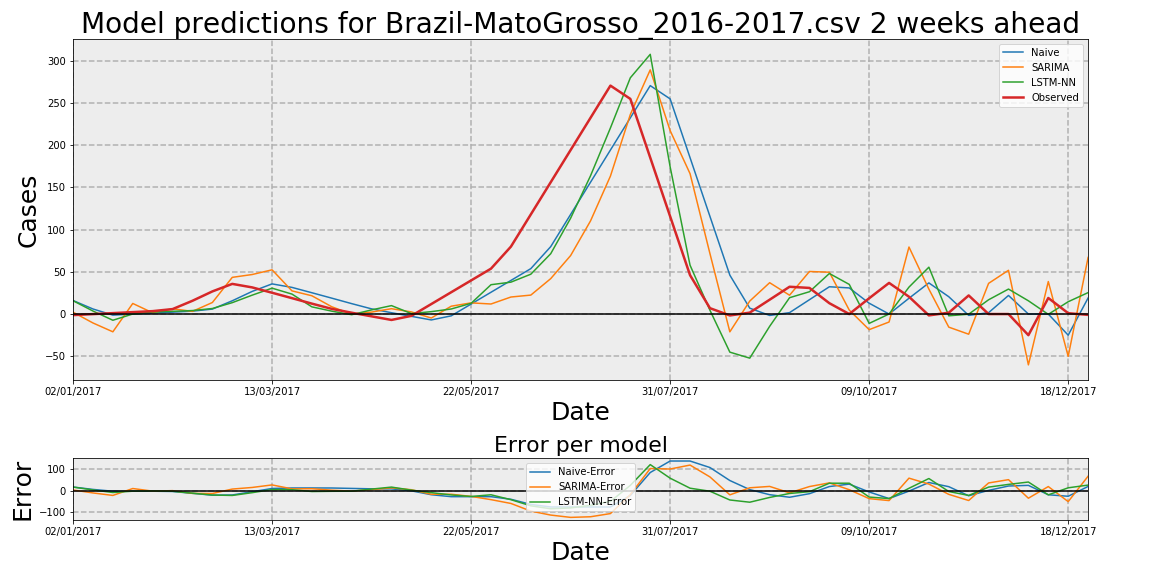

The data file committed next to this chart (first rows):
Date, Observed, Naive, Naive-Error, LSTM-NN, LSTM-NN-Error, SARIMA, SARIMA-Error
02/01/2017, -1.265, 16.0, 17.27, 15.76, 17.02, 2.174, 3.439
09/01/2017, -0.08847, 6.0, 6.088, 3.568, 3.656, -10.56, -10.47
16/01/2017, 1.088, -1.265, -2.354, -7.35, -8.439, -21.02, -22.11
23/01/2017, 2.265, -0.08847, -2.354, 0.04016, -2.225, 12.53, 10.26
30/01/2017, 3.442, 1.088, -2.354, 2.407, -1.035, 1.46, -1.982
06/02/2017, 5.857, 2.265, -3.592, 3.242, -2.616, 6.241, 0.3841
13/02/2017, 15.7, 3.442, -12.26, 4.136, -11.56, 3.17, -12.53
20/02/2017, 26.78, 5.857, -20.92, 6.549, -20.23, 13.65, -13.13
27/02/2017, 35.69, 15.7, -19.99, 13.49, -22.2, 43.42, 7.735
06/03/2017, 31.53, 26.78, -4.751, 22.35, -9.182, 46.77, 15.24
13/03/2017, 25.2, 35.69, 10.48, 30.63, 5.431, 52.34, 27.13
20/03/2017, 18.8, 31.53, 12.73, 23.6, 4.8, 27.41, 8.613
27/03/2017, 12.32, 25.2, 12.88, 8.505, -3.814, 21.62, 9.306
03/04/2017, 6.116, 18.8, 12.68, 3.407, -2.709, 8.597, 2.482
10/04/2017, 1.565, 12.32, 10.75, -0.7907, -2.356, -0.2096, -1.775
17/04/2017, -2.71, 6.116, 8.826, 4.911, 7.621, 2.338, 5.048
24/04/2017, -6.985, 1.565, 8.55, 9.977, 16.96, 6.317, 13.3
01/05/2017, -2.138, -2.71, -0.5723, 0.5313, 2.669, 2.515, 4.652
08/05/2017, 11.83, -6.985, -18.82, 2.837, -8.995, -4.731, -16.56
15/05/2017, 25.8, -2.138, -27.94, 5.983, -19.82, 9.273, -16.53
22/05/2017, 39.77, 11.83, -27.94, 12.72, -27.06, 13.23, -26.54
29/05/2017, 53.74, 25.8, -27.94, 34.72, -19.02, 11.88, -41.86
05/06/2017, 79.78, 39.77, -40.01, 37.74, -42.04, 20.14, -59.64
12/06/2017, 117.9, 53.74, -64.15, 47.15, -70.74, 22.42, -95.47
19/06/2017, 156, 79.78, -76.22, 71.4, -84.6, 41.91, -114.1
26/06/2017, 194.1, 117.9, -76.22, 113.5, -80.66, 69.22, -124.9
03/07/2017, 232.2, 156, -76.22, 163.6, -68.59, 110.2, -122
10/07/2017, 270.3, 194.1, -76.22, 220.2, -50.09, 163.3, -107.1
17/07/2017, 254.6, 232.2, -22.4, 279.6, 24.97, 236.2, -18.45
24/07/2017, 185.1, 270.3, 85.24, 307.4, 122.3, 289, 103.9
31/07/2017, 115.6, 254.6, 139.1, 174.2, 58.65, 217.1, 101.5
07/08/2017, 46.04, 185.1, 139.1, 57.81, 11.77, 166.1, 120.1
14/08/2017, 6.96, 115.6, 108.6, 4.52, -2.44, 71.53, 64.57
21/08/2017, -1.67, 46.04, 47.71, -45.09, -43.42, -21.06, -19.39
28/08/2017, 1.67, 6.96, 5.29, -52.19, -53.86, 15.36, 13.69
04/09/2017, 16.98, -1.67, -18.65, -14.55, -31.53, 37.1, 20.12
11/09/2017, 32.29, 1.67, -30.62, 19.34, -12.95, 22.28, -10.01
18/09/2017, 30.9, 16.98, -13.93, 26.41, -4.494, 50.37, 19.46
25/09/2017, 12.83, 32.29, 19.46, 47.99, 35.17, 49.49, 36.67
02/10/2017, 0.0, 30.9, 30.9, 35.08, 35.08, 4.659, 4.659
09/10/2017, 18.67, 12.83, -5.842, -11.06, -29.73, -18.46, -37.13
16/10/2017, 36.84, 0.0, -36.84, 0.04447, -36.79, -9.425, -46.26
23/10/2017, 20.49, 18.67, -1.823, 31.85, 11.36, 79.32, 58.82
30/10/2017, -1.604, 36.84, 38.44, 55.46, 57.06, 29.5, 31.1
06/11/2017, 1.604, 20.49, 18.89, -2.095, -3.699, -15.5, -17.1
13/11/2017, 22.0, -1.604, -23.6, -0.1845, -22.18, -23.87, -45.87
20/11/2017, 0.0, 1.604, 1.604, 16.88, 16.88, 36.3, 36.3
27/11/2017, 0.0, 22.0, 22.0, 29.56, 29.56, 51.78, 51.78
04/12/2017, -25.0, 0.0, 25.0, 15.69, 40.69, -60.16, -35.16
11/12/2017, 19.0, 0.0, -19.0, -0.3708, -19.37, 38.46, 19.46
18/12/2017, 1.0, -25.0, -26.0, 14.58, 13.58, -50.07, -51.07
25/12/2017, -1.0, 19.0, 20.0, 25.37, 26.37, 67.01, 68.01
